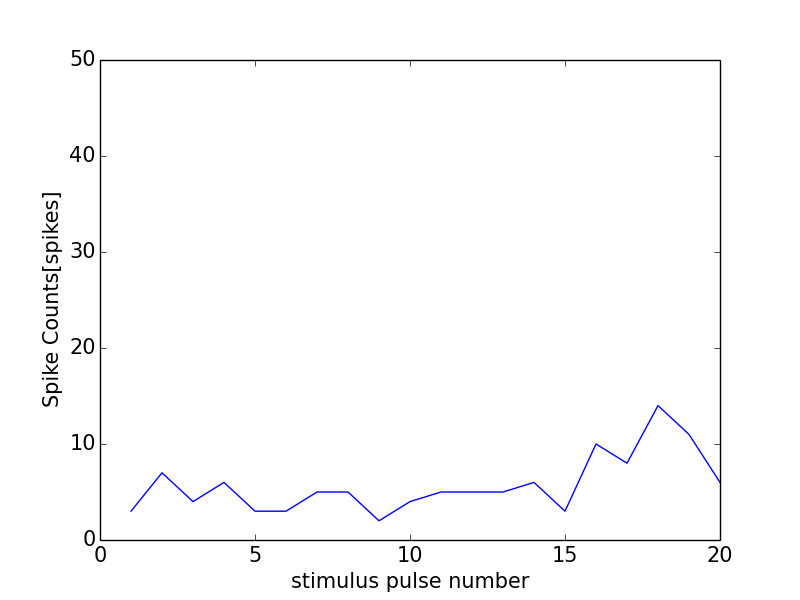

The data file committed next to this chart (first rows):
0, 0.0
0, 0
1, 3
2, 7
3, 4
4, 6
5, 3
6, 3
7, 5
8, 5
9, 2
10, 4
11, 5
12, 5
13, 5
14, 6
15, 3
16, 10
17, 8
18, 14
19, 11
20, 6
21, 1
